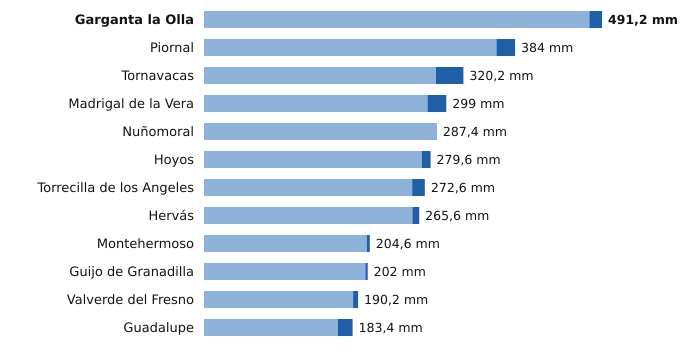

The data file committed next to this chart (first rows):
estacion, provincia, indicativo, mm_6_dias_anteriores, mm_hoy, mm_7_dias, horas_de_hoy
Garganta la Olla, Cáceres, 3436D, 475.6, 15.6, 491.2, 12
Piornal, Cáceres, 3516X, 361.0, 23.0, 384.0, 15
Tornavacas, Cáceres, 3514B, 286.2, 34.0, 320.2, 15
Madrigal de la Vera, Cáceres, 3423I, 275.8, 23.2, 299.0, 15
Nuñomoral, Cáceres, 3494U, 287.2, 0.2, 287.4, 15
Hoyos, Cáceres, 3536X, 268.8, 10.8, 279.6, 15
Torrecilla de los Angeles, Cáceres, 3531X, 257.0, 15.6, 272.6, 15
Hervás, Cáceres, 3504X, 257.2, 8.4, 265.6, 15
Montehermoso, Cáceres, 3512X, 200.8, 3.8, 204.6, 13
Guijo de Granadilla, Cáceres, 3503, 199.2, 2.8, 202.0, 15
Valverde del Fresno, Cáceres, 3547X, 184.0, 6.2, 190.2, 15
Guadalupe, Cáceres, 4245X, 165.2, 18.2, 183.4, 15
